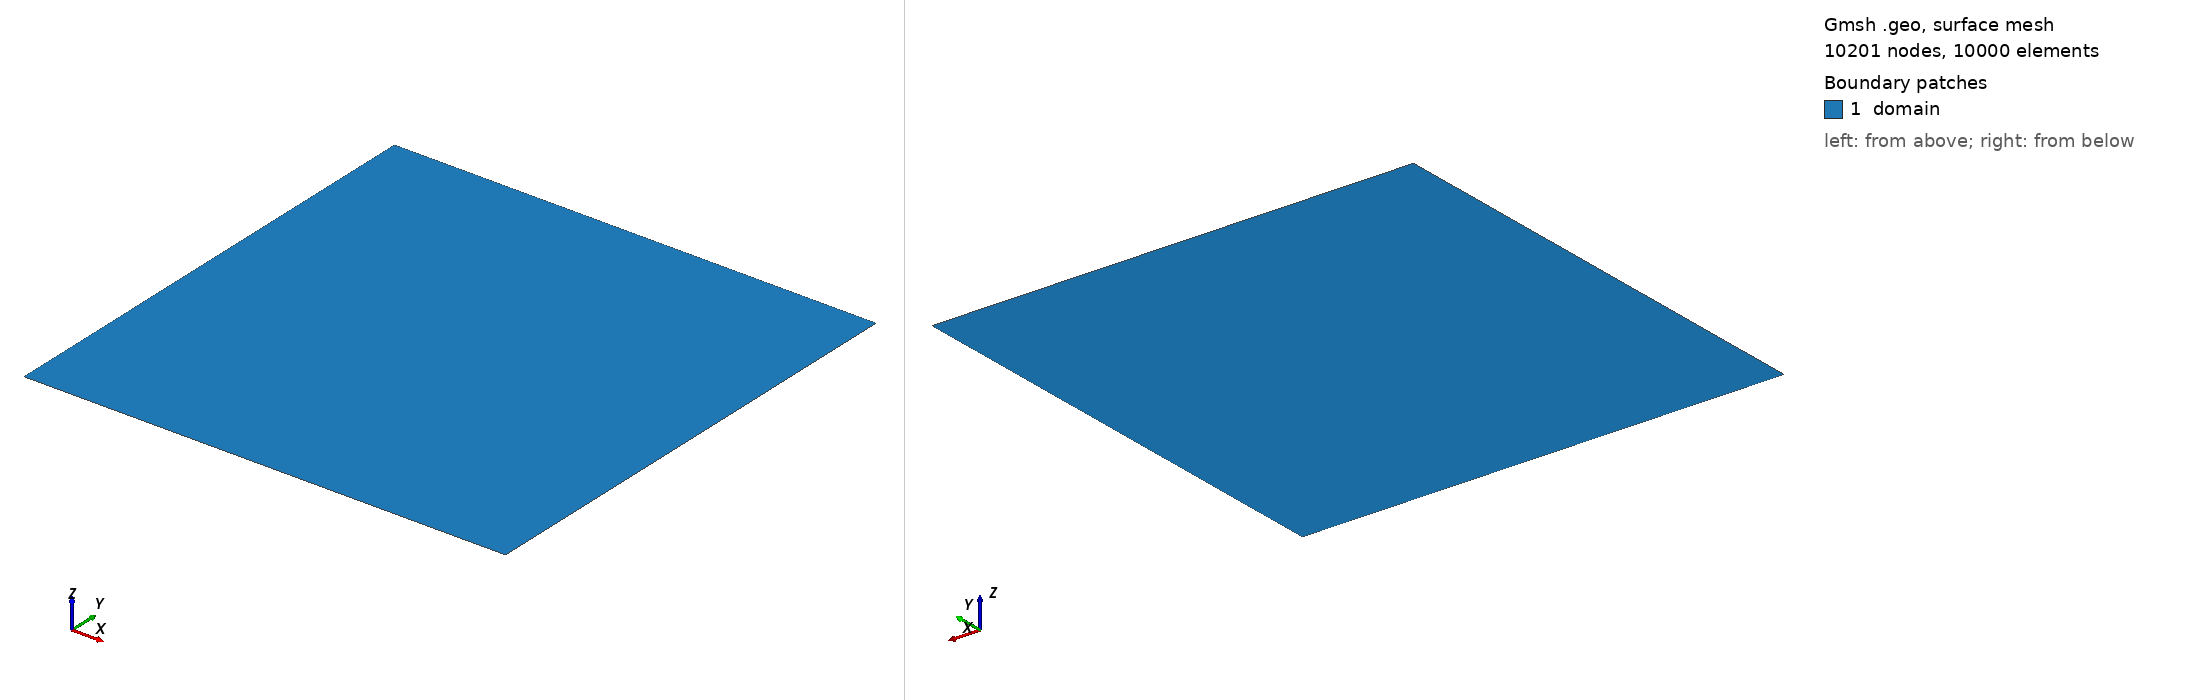

Gmsh geometry script, surface-meshed: 10201 nodes, 10000 surface elements. Boundary patches (legend numbers): 1 domain. Left view from above one corner, right view from below the opposite corner. Legend entries are the model's physical surfaces. The drawing asked Gmsh for element sizes between 1% and 20% of the model's largest extent; the script's own settings can give other sizes.

=== 2D_tetra_boite_cote_1m.geo (drawn) ===

eps = 0.007;

Point(1) = {-0.5, -0.5, 0 ,eps};
//+
Point(2) = {-0.5, 0.5, 0, eps};
//+
Point(3) = {0.5, 0.5, 0, eps};
//+
Point(4) = {0.5, -0.5, 0, eps};
//+
Line(1) = {1, 2};
//+
Line(2) = {2, 3};
//+
Line(3) = {3, 4};
//+
Line(4) = {4, 1};
//+
Curve Loop(1) = {4, 1, 2, 3};
//+
Surface(1) = {1};
//+
Physical Curve("left", 5) = {1};
//+
Physical Curve("up", 6) = {2};
//+
Physical Curve("right", 7) = {3};
//+
Physical Curve("down", 8) = {4};
//+
Physical Surface("domain", 9) = {1};
//+
Transfinite Surface {1} = {1, 2, 3, 4}; //structure
//+
Recombine Surface {1} = 1;
